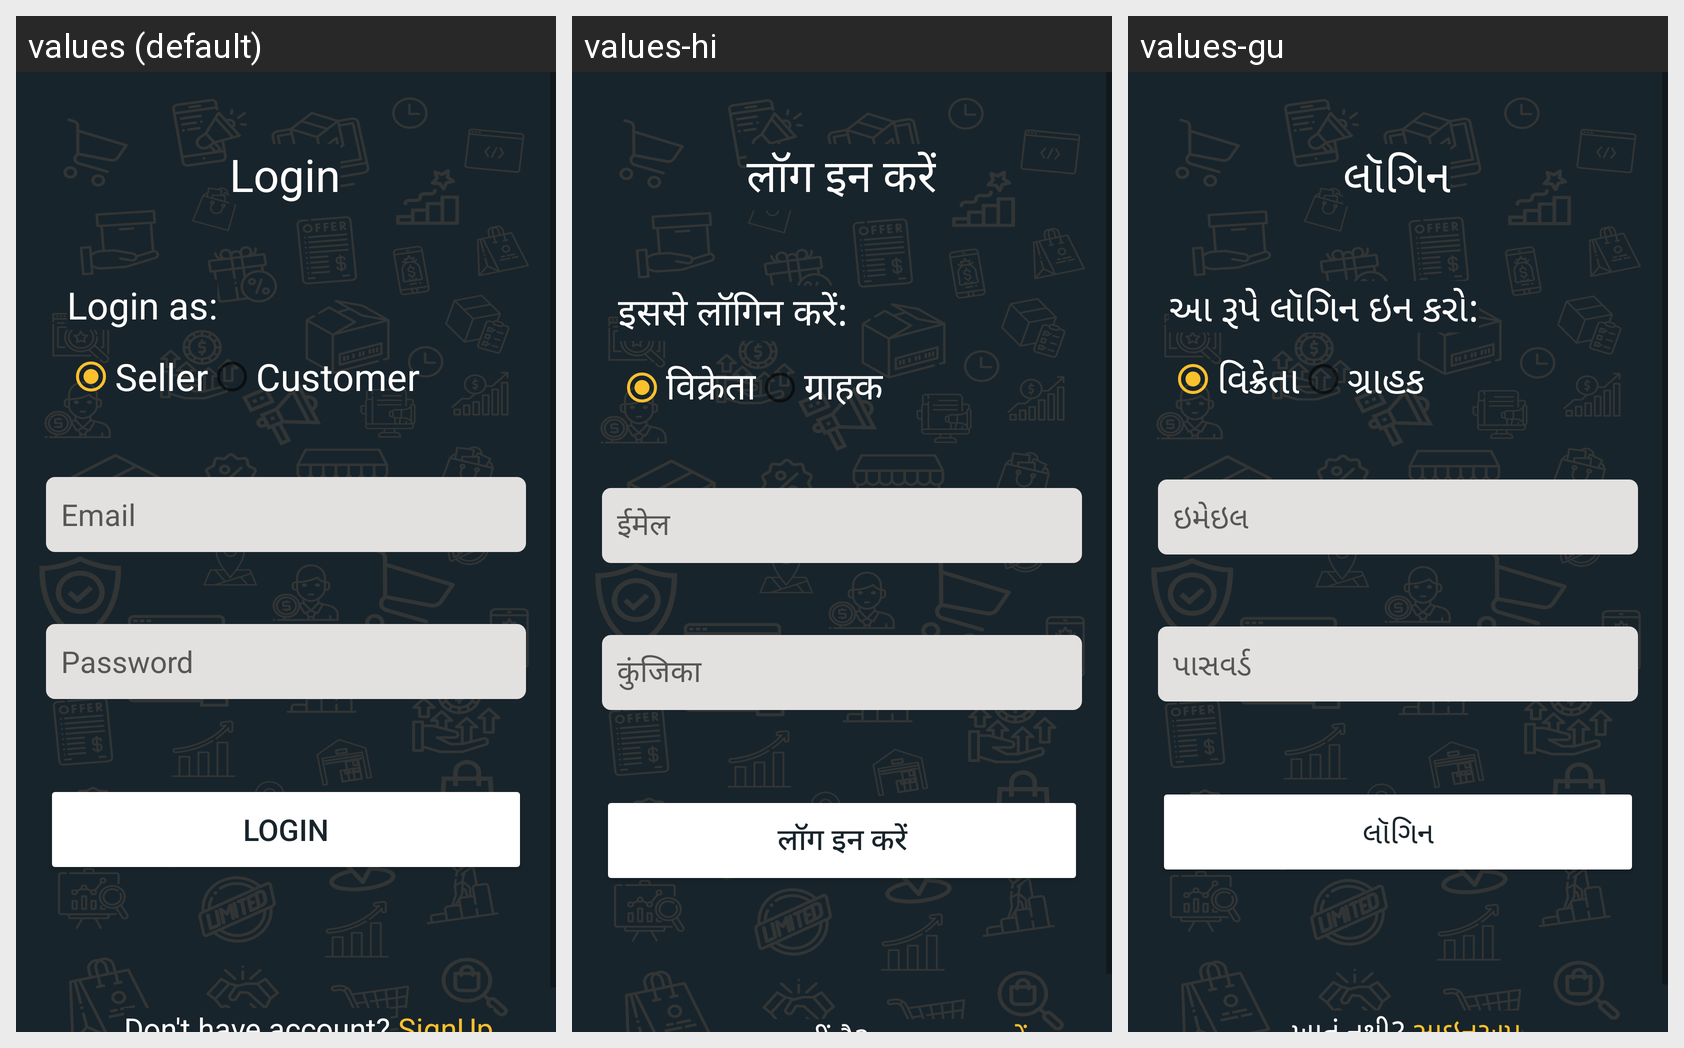

Translations of the strings shown on this Android screen, per locale in the grid:
Android screen res/layout/fragment_store_login.xml rendered under 3 locales, left to right: values (default), values-hi, values-gu. Device: Nexus 5 (rendered at 1080×1920; each locale shown at half size, 540×960, under a caption strip naming it); theme Theme.FindMyStore.
Strings drawn on this screen, with the default value and each locale's value (text and hints the layout hard-codes, and strings that could not be matched under every locale, appear in the picture but are not listed):

login
  values: Login
  values-hi: लॉग इन करें
  values-gu: લૉગિન

login_as
  values: Login as:
  values-hi: इससे लॉगिन करें:
  values-gu: આ રૂપે લૉગિન ઇન કરો:

seller
  values: Seller
  values-hi: विक्रेता
  values-gu: વિક્રેતા

customer
  values: Customer
  values-hi: ग्राहक
  values-gu: ગ્રાહક

email
  values: Email
  values-hi: ईमेल
  values-gu: ઇમેઇલ

password
  values: Password
  values-hi: कुंजिका
  values-gu: પાસવર્ડ
